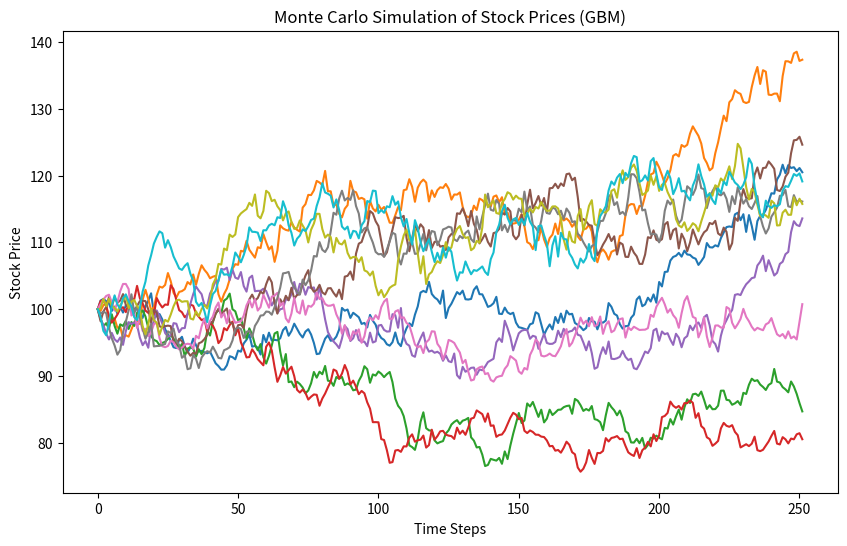
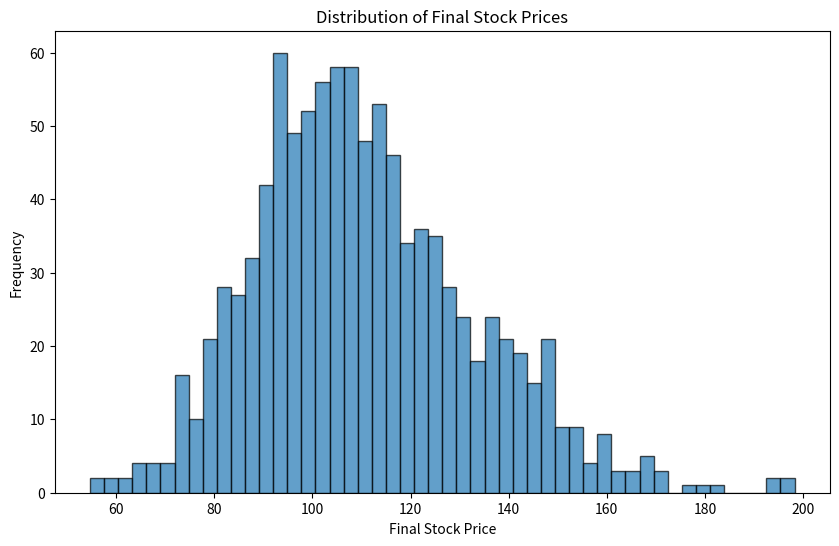

Write the Python code that produced these figures, in order.
import numpy as np
import matplotlib.pyplot as plt

# Geometric Brownian Motion
def GBM(s0=100,mu=0.1,sigma=0.2,T=1,dt=1/252):
    n=int(T/dt)
    simulations=1000
    price_paths = np.zeros((n, simulations))
    price_paths[0]=s0
    for t in range(1,n):
        z=np.random.standard_normal(simulations)
        # Alternative GMB
        # GBM formula: S(t) = S(t-1) * exp((mu - 0.5*sigma^2)*dt + sigma*sqrt(dt)*Z)
        price_paths[t] = price_paths[t-1] * np.exp((mu - 0.5 * sigma**2) * dt + sigma * np.sqrt(dt) * z)

    return price_paths


# Risk Neutral Valuation of Options
def RNV(s0=100,k=105,r=0.1,sigma=0.2,T=1,dt=1/252):
    simulations=10000
    n=int(T/dt)
    price_paths=np.zeros((n,simulations))
    price_paths[0]=s0
    
    for t in range(1,n):
        z=np.random.standard_normal(simulations)
        #  discrete-time version of GBM where mu is replaced by r
        price_paths[t]=price_paths[t-1]*np.exp((r-0.5*sigma**2)*dt+sigma*np.sqrt(dt)*z)

    st=price_paths[-1]
    payoffs=np.maximum(st-k,0)
    option_price=np.exp(-r*T)*np.mean(payoffs)
    return price_paths, option_price


price_paths, call_option_price = RNV()
print(f"Estimated European Call Option Price: ${call_option_price:.2f}")

price_paths=GBM()
    
plt.figure(figsize=(10, 6))
plt.plot(price_paths[:, :10])  # Plot first 10 simulations
plt.title("Monte Carlo Simulation of Stock Prices (GBM)")
plt.xlabel("Time Steps")
plt.ylabel("Stock Price")
plt.show()


final_prices = price_paths[-1, :]

# Plot histogram of final prices
plt.figure(figsize=(10, 6))
plt.hist(final_prices, bins=50, edgecolor='black', alpha=0.7)
plt.title("Distribution of Final Stock Prices")
plt.xlabel("Final Stock Price")
plt.ylabel("Frequency")
plt.show()

def monte_carlo_greeks(S, K, T, r, sigma, n_simulations=100000, option_type='call'):
    """Estimates Delta and Gamma using Monte Carlo."""
    # Generate random paths for stock prices
    Z = np.random.randn(n_simulations)  # Standard normal random variables
    ST = S * np.exp((r - 0.5 * sigma**2) * T + sigma * np.sqrt(T) * Z)  # Simulated prices at maturity
    
    # Payoff calculation
    if option_type == 'call':
        payoffs = np.maximum(ST - K, 0)
    elif option_type == 'put':
        payoffs = np.maximum(K - ST, 0)
    else:
        raise ValueError("option_type must be 'call' or 'put'")
    
    # Discounted payoff
    discounted_payoff = np.exp(-r * T) * payoffs
    
    # Delta estimation (numerical differentiation with small perturbation)
    epsilon = 1e-4
    S_up = S + epsilon
    S_down = S - epsilon
    
    ST_up = S_up * np.exp((r - 0.5 * sigma**2) * T + sigma * np.sqrt(T) * Z)
    ST_down = S_down * np.exp((r - 0.5 * sigma**2) * T + sigma * np.sqrt(T) * Z)
    
    if option_type == 'call':
        payoff_up = np.maximum(ST_up - K, 0)
        payoff_down = np.maximum(ST_down - K, 0)
    elif option_type == 'put':
        payoff_up = np.maximum(K - ST_up, 0)
        payoff_down = np.maximum(K - ST_down, 0)
    
    discounted_payoff_up = np.exp(-r * T) * payoff_up
    discounted_payoff_down = np.exp(-r * T) * payoff_down
    
    delta = (np.mean(discounted_payoff_up) - np.mean(discounted_payoff_down)) / (2 * epsilon)
    gamma = (np.mean(discounted_payoff_up) - 2 * np.mean(discounted_payoff) + np.mean(discounted_payoff_down)) / (epsilon**2)
    
    return delta, gamma






